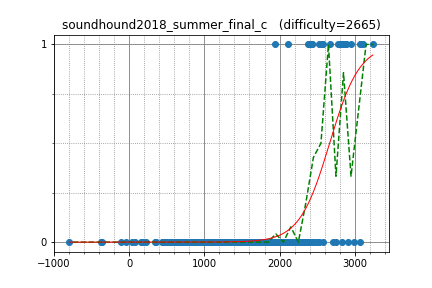

The file beside this chart, header and first rows:
uwi, 2948.318592, 1
japlj, 3079, 1
logicmachine, 2665, 1
natsugiri, 2863, 1
kobae964, 2824, 1
hogloid, 3076, 1
tomerun, 2877, 1
LayCurse, 1942, 1
wata, 2400, 1
Komaki, 2805, 1
camypaper, 2782, 1
kawatea, 2883, 1
zerokugi, 2709, 0
climpet, 2908, 0
TangentDay, 2570, 1
math, 2825, 0
ush, 2165, 0
hamadu, 2384, 0
nebukuro09, 2056, 0
asi1024, 2988, 0
mamekin, 2508, 0
ichyo, 2326, 0
machy, 2116, 0
primenumber, 2082, 0
konjo, 2119, 0
pes, 2517, 0
Hec, 2379, 0
yaoshimax, 1892, 0
kusano, 2253, 0
ukikagi, 1999, 0
threecourse, 2047, 0
ikatakos, 1841, 0
tanakh, 2199, 0
hasi, 2309, 0
kuuso, 1950, 0
dpforest, 2192, 0
betrue12, 1917, 0
hoxosh, 1966, 0
UminchuR, 1958, 0
ctyl, 2128, 0
maryanna2016, 3110, 1
pekempey, 2377, 1
Kmcode, 2530, 1
sugim48, 3239, 1
drafear, 2564, 1
beet, 2575, 0
rickytheta, 2754, 0
dohatsutsu, 2281, 0
square1001, 2579, 1
kenimo, 2115, 1
ei13333, 2431, 1
hamayanhamayan, 2342, 0
ymatsux, 2285, 0
ynymxiaolongbao, 2116, 0
kzyKT, 1983, 0
olphe, 2173, 0
leign, 2386, 1
eiya, 1983, 0
ryoissy, 2432, 0
kyuridenamida, 2355, 0
nikutto, 2337, 0
... 247 more rows
